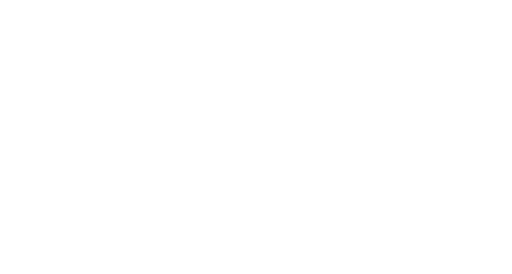
t = 0.00 s
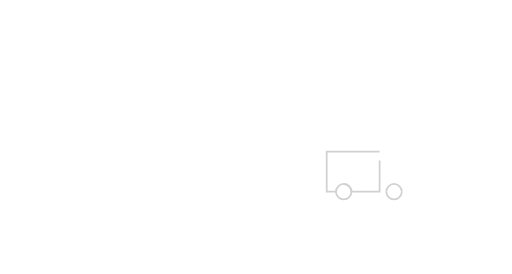
t = 1.52 s
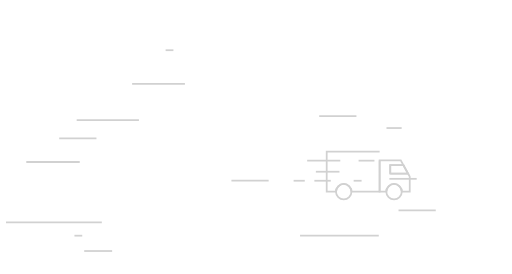
t = 3.31 s
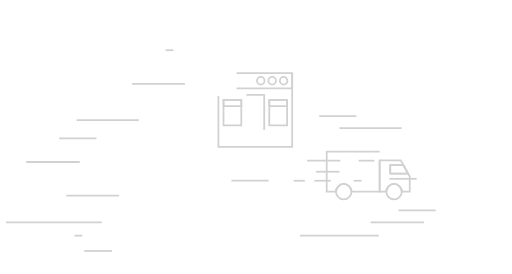
t = 4.98 s
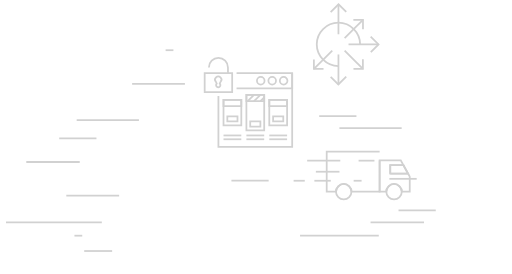
t = 6.70 s
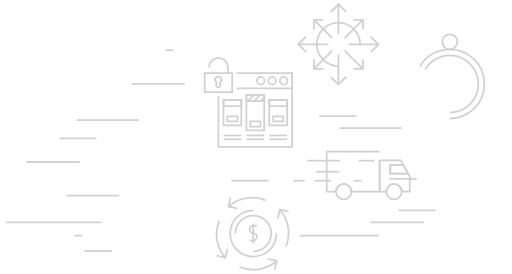
t = 8.41 s

The animated SVG that drew these frames (rendered in a browser with its animation timeline set to each time). Animation: 124 CSS @keyframes rules; frames cover the first 8.41 s, repeats indefinitely.

<!--?xml version="1.0" encoding="utf-8"?-->
<!-- Generator: Adobe Illustrator 15.1.0, SVG Export Plug-In . SVG Version: 6.00 Build 0)  -->

<svg version="1.1" id="Layer_1" xmlns="http://www.w3.org/2000/svg" xmlns:xlink="http://www.w3.org/1999/xlink" x="0px" y="0px" width="870px" height="466px" viewBox="0 0 870 466" enable-background="new 0 0 870 466" xml:space="preserve">
<g>
	<g>
		<path fill="none" stroke="#D1D1D1" stroke-width="3" stroke-miterlimit="10" d="M645.244,258.059h-89.99v68.014h15.791
			c0-7.264,5.889-13.151,13.152-13.151c7.263,0,13.151,5.889,13.151,13.151h47.896v-53.305" class="GngBCGlE_0"></path>
		<path fill="none" stroke="#D1D1D1" stroke-width="3" stroke-miterlimit="10" d="M656.623,326.071
			c0,7.267,5.889,13.152,13.152,13.152c7.263,0,13.151-5.889,13.151-13.152" class="GngBCGlE_1"></path>
		<path fill="none" stroke="#D1D1D1" stroke-width="3" stroke-miterlimit="10" d="M682.928,326.071
			c0-7.264-5.889-13.149-13.149-13.149c-7.267,0-13.154,5.889-13.154,13.149" class="GngBCGlE_2"></path>
		<path fill="none" stroke="#D1D1D1" stroke-width="3" stroke-miterlimit="10" d="M571.045,326.071
			c0,7.267,5.889,13.152,13.152,13.152c7.263,0,13.151-5.889,13.151-13.152" class="GngBCGlE_3"></path>
		<path fill="none" stroke="#D1D1D1" stroke-width="3" stroke-miterlimit="10" d="M597.35,326.071
			c0-7.264-5.889-13.149-13.151-13.149s-13.15,5.889-13.15,13.149" class="GngBCGlE_4"></path>
		<g>
			<path fill="none" stroke="#D1D1D1" stroke-width="3" stroke-miterlimit="10" d="M693.73,295.477h-30.425v-14.772h22.3
				l-4.365-7.937h-35.994v53.305h11.377c0-7.264,5.891-13.151,13.154-13.151c7.263,0,13.149,5.889,13.149,13.151h13.543V300.46
				L693.73,295.477z" class="GngBCGlE_5"></path>
			<path fill="none" stroke="#D1D1D1" stroke-width="3" stroke-miterlimit="10" d="M685.611,280.684L693.736,295.457L
				693.736,295.457Z" class="GngBCGlE_6"></path>
			<path fill="none" stroke="#D1D1D1" stroke-width="3" stroke-miterlimit="10" d="M663.307,295.477L693.73,295.477L
				685.605,280.703L663.307,280.703Z" class="GngBCGlE_7"></path>
		</g>
		
			<path fill="none" stroke="#D1D1D1" stroke-width="3" stroke-miterlimit="10" d="M522.023,273.229L578.328,273.229" class="GngBCGlE_8"></path>
		
			<path fill="none" stroke="#D1D1D1" stroke-width="3" stroke-miterlimit="10" d="M536.791,292.063L576.943,292.063" class="GngBCGlE_9"></path>
		
			<path fill="none" stroke="#D1D1D1" stroke-width="3" stroke-miterlimit="10" d="M609.477,273.229L636.475,273.229" class="GngBCGlE_10"></path>
		
			<path fill="none" stroke="#D1D1D1" stroke-width="3" stroke-miterlimit="10" d="M601.082,307.381L614.584,307.381" class="GngBCGlE_11"></path>
		
			<path fill="none" stroke="#D1D1D1" stroke-width="3" stroke-miterlimit="10" d="M661.859,304.149L708.293,304.149" class="GngBCGlE_12"></path>
		
			<path fill="none" stroke="#D1D1D1" stroke-width="3" stroke-miterlimit="10" d="M534.279,307.381L562.174,307.381" class="GngBCGlE_13"></path>
		<path fill="none" stroke="#D1D1D1" stroke-width="3" stroke-miterlimit="10" d="M498.95,307.381L517.97,307.381" class="GngBCGlE_14"></path>
	</g>
	<g>
		
			<path fill="none" stroke="#D1D1D1" stroke-width="3" stroke-miterlimit="10" d="M393.188,307.293L456.516,307.293" class="GngBCGlE_15"></path>
		<path fill="none" stroke="#D1D1D1" stroke-width="3" stroke-miterlimit="10" d="M172.788,378.375L9.804,378.375" class="GngBCGlE_16"></path>
		
			<path fill="none" stroke="#D1D1D1" stroke-width="3" stroke-miterlimit="10" d="M163.649,235.219L100.32,235.219" class="GngBCGlE_17"></path>
		
			<path fill="none" stroke="#D1D1D1" stroke-width="3" stroke-miterlimit="10" d="M235.902,204.265L130.014,204.265" class="GngBCGlE_18"></path>
		<path fill="none" stroke="#D1D1D1" stroke-width="3" stroke-miterlimit="10" d="M314.125,142.46L224.316,142.46" class="GngBCGlE_19"></path>
		<path fill="none" stroke="#D1D1D1" stroke-width="3" stroke-miterlimit="10" d="M294.549,85.39L281.279,85.39" class="GngBCGlE_20"></path>
		
			<path fill="none" stroke="#D1D1D1" stroke-width="3" stroke-miterlimit="10" d="M190.342,426.934L142.801,426.934" class="GngBCGlE_21"></path>
		
			<path fill="none" stroke="#D1D1D1" stroke-width="3" stroke-miterlimit="10" d="M139.485,400.815L126.216,400.815" class="GngBCGlE_22"></path>
		
			<path fill="none" stroke="#D1D1D1" stroke-width="3" stroke-miterlimit="10" d="M135.218,275.514L44.308,275.514" class="GngBCGlE_23"></path>
		<g>
			
				<path fill="none" stroke="#D1D1D1" stroke-width="3" stroke-miterlimit="10" d="M643.83,400.815L509.919,400.815" class="GngBCGlE_24"></path>
			
				<path fill="none" stroke="#D1D1D1" stroke-width="3" stroke-miterlimit="10" d="M740.729,357.762L677.4,357.762" class="GngBCGlE_25"></path>
			<path fill="none" stroke="#D1D1D1" stroke-width="3" stroke-miterlimit="10" d="M605.82,197.69L542.494,197.69" class="GngBCGlE_26"></path>
			
				<path fill="none" stroke="#D1D1D1" stroke-width="3" stroke-miterlimit="10" d="M682.74,217.763L576.852,217.763" class="GngBCGlE_27"></path>
			
				<path fill="none" stroke="#D1D1D1" stroke-width="3" stroke-miterlimit="10" d="M202.214,332.647L112.405,332.647" class="GngBCGlE_28"></path>
			
				<path fill="none" stroke="#D1D1D1" stroke-width="3" stroke-miterlimit="10" d="M720.74,378.375L629.832,378.375" class="GngBCGlE_29"></path>
		</g>
	</g>
	<g>
		<path fill="none" stroke="#D1D1D1" stroke-width="3" stroke-miterlimit="10" d="M401.934,124.391L496.536,124.391L
			496.536,249.84L371.087,249.84L371.087,163.391" class="GngBCGlE_30"></path>
		<path fill="none" stroke="#D1D1D1" stroke-width="3" stroke-miterlimit="10" d="M436.586,137.366A6.489,6.489 0,1,1 449.56399999999996,137.366A6.489,6.489 0,1,1 436.586,137.366" class="GngBCGlE_31"></path>
		<path fill="none" stroke="#D1D1D1" stroke-width="3" stroke-miterlimit="10" d="M456.052,137.366A6.489,6.489 0,1,1 469.03,137.366A6.489,6.489 0,1,1 456.052,137.366" class="GngBCGlE_32"></path>
		<path fill="none" stroke="#D1D1D1" stroke-width="3" stroke-miterlimit="10" d="M475.519,137.366A6.489,6.489 0,1,1 488.49699999999996,137.366A6.489,6.489 0,1,1 475.519,137.366" class="GngBCGlE_33"></path>
		<path fill="none" stroke="#D1D1D1" stroke-width="3" stroke-miterlimit="10" d="M401.934,150.344L496.536,150.344L
			496.536,124.391" class="GngBCGlE_34"></path>
		
			<path fill="none" stroke="#D1D1D1" stroke-width="3" stroke-miterlimit="10" width="30.281" height="43.258" d="M379.737 169.811 L410.01800000000003 169.811 L410.01800000000003 213.06900000000002 L379.737 213.06900000000002 Z" class="GngBCGlE_35"></path>
		
			<path fill="none" stroke="#D1D1D1" stroke-width="3" stroke-miterlimit="10" width="30.281" height="10.814" d="M379.737 169.811 L410.01800000000003 169.811 L410.01800000000003 180.625 L379.737 180.625 Z" class="GngBCGlE_36"></path>
		
			<path fill="none" stroke="#D1D1D1" stroke-width="3" stroke-miterlimit="10" width="30.281" height="43.258" d="M457.604 169.811 L487.885 169.811 L487.885 213.06900000000002 L457.604 213.06900000000002 Z" class="GngBCGlE_37"></path>
		
			<path fill="none" stroke="#D1D1D1" stroke-width="3" stroke-miterlimit="10" width="30.281" height="10.814" d="M457.604 169.811 L487.885 169.811 L487.885 180.625 L457.604 180.625 Z" class="GngBCGlE_38"></path>
		
			<path fill="none" stroke="#D1D1D1" stroke-width="3" stroke-miterlimit="10" width="30.277" height="60.563" d="M418.672 161.162 L448.949 161.162 L448.949 221.72500000000002 L418.672 221.72500000000002 Z" class="GngBCGlE_39"></path>
		
			<path fill="none" stroke="#D1D1D1" stroke-width="3" stroke-miterlimit="10" width="30.277" height="10.813" d="M418.672 161.162 L448.949 161.162 L448.949 171.975 L418.672 171.975 Z" class="GngBCGlE_40"></path>
		
			<path fill="none" stroke="#D1D1D1" stroke-width="3" stroke-miterlimit="10" width="17.301" height="8.651" d="M386.228 197.93 L403.529 197.93 L403.529 206.58100000000002 L386.228 206.58100000000002 Z" class="GngBCGlE_41"></path>
		
			<path fill="none" stroke="#D1D1D1" stroke-width="3" stroke-miterlimit="10" width="17.301" height="8.65" d="M425.162 206.582 L442.46299999999997 206.582 L442.46299999999997 215.232 L425.162 215.232 Z" class="GngBCGlE_42"></path>
		
			<path fill="none" stroke="#D1D1D1" stroke-width="3" stroke-miterlimit="10" width="17.302" height="8.651" d="M464.093 197.93 L481.39500000000004 197.93 L481.39500000000004 206.58100000000002 L464.093 206.58100000000002 Z" class="GngBCGlE_43"></path>
		
			<path fill="none" stroke="#D1D1D1" stroke-width="3" stroke-miterlimit="10" d="M379.737,230.375L410.019,230.375" class="GngBCGlE_44"></path>
		
			<path fill="none" stroke="#D1D1D1" stroke-width="3" stroke-miterlimit="10" d="M379.737,236.862L410.019,236.862" class="GngBCGlE_45"></path>
		
			<path fill="none" stroke="#D1D1D1" stroke-width="3" stroke-miterlimit="10" d="M418.672,230.375L448.951,230.375" class="GngBCGlE_46"></path>
		
			<path fill="none" stroke="#D1D1D1" stroke-width="3" stroke-miterlimit="10" d="M418.672,236.862L448.951,236.862" class="GngBCGlE_47"></path>
		
			<path fill="none" stroke="#D1D1D1" stroke-width="3" stroke-miterlimit="10" d="M457.604,230.375L487.885,230.375" class="GngBCGlE_48"></path>
		
			<path fill="none" stroke="#D1D1D1" stroke-width="3" stroke-miterlimit="10" d="M457.604,236.862L487.885,236.862" class="GngBCGlE_49"></path>
		
			<path fill="none" stroke="#D1D1D1" stroke-width="3" stroke-miterlimit="10" d="M420.834,171.974L431.648,161.162" class="GngBCGlE_50"></path>
		
			<path fill="none" stroke="#D1D1D1" stroke-width="3" stroke-miterlimit="10" d="M431.648,171.974L442.462,161.162" class="GngBCGlE_51"></path>
		
			<path fill="none" stroke="#D1D1D1" stroke-width="3" stroke-miterlimit="10" d="M442.462,171.974L448.951,165.487" class="GngBCGlE_52"></path>
		<g>
			
				<path fill="none" stroke="#D1D1D1" stroke-width="3" stroke-miterlimit="10" width="46.768" height="32.539" d="M347.702 124.221 L394.47 124.221 L394.47 156.76 L347.702 156.76 Z" class="GngBCGlE_53"></path>
			<path fill="none" stroke="#D1D1D1" stroke-width="3" stroke-miterlimit="10" d="M354.872,114.669
				c0-8.955,7.257-16.215,16.212-16.215s16.215,7.26,16.215,16.215v9.553" class="GngBCGlE_54"></path>
			<path fill="none" stroke="#D1D1D1" stroke-width="3" stroke-miterlimit="10" d="M354.872,124.221" class="GngBCGlE_55"></path>
			<g>
				<path fill="none" stroke="#D1D1D1" stroke-width="3" stroke-miterlimit="10" d="M374.595,139.378
					c2.111-2.109,2.111-5.531,0-7.645c-2.107-2.105-5.531-2.105-7.645,0c-2.107,2.111-2.107,5.533,0,7.645l1.208,2.67
					c-1.442,1.441-1.442,3.787,0,5.229c1.445,1.442,3.787,1.442,5.231,0c1.442-1.44,1.442-3.787,0-5.229L374.595,139.378z" class="GngBCGlE_56"></path>
			</g>
		</g>
	</g>
	<g>
		<path fill="none" stroke="#D1D1D1" stroke-width="3" stroke-miterlimit="10" d="M575.209,112.345
			c-20.369,0-36.885-16.514-36.885-36.885c0-20.369,16.516-36.883,36.885-36.883s36.883,16.514,36.883,36.883" class="GngBCGlE_57"></path>
		<g>
			<path fill="none" stroke="#D1D1D1" stroke-width="3" stroke-miterlimit="10" d="M575.209,58.304L575.209,7.269" class="GngBCGlE_58"></path>
			<path fill="none" stroke="#D1D1D1" stroke-width="3" stroke-miterlimit="10" d="M561.953,20.664L575.35,7.269L
				588.463,20.385" class="GngBCGlE_59"></path>
		</g>
		<g>
			
				<path fill="none" stroke="#D1D1D1" stroke-width="3" stroke-miterlimit="10" d="M585.691,64.979L616.873,33.798" class="GngBCGlE_60"></path>
			<path fill="none" stroke="#D1D1D1" stroke-width="3" stroke-miterlimit="10" d="M600.592,33.882L616.961,33.882L
				616.957,49.912" class="GngBCGlE_61"></path>
		</g>
		<g>
			<path fill="none" stroke="#D1D1D1" stroke-width="3" stroke-miterlimit="10" d="M592.365,75.461L643.4,75.461" class="GngBCGlE_62"></path>
			<path fill="none" stroke="#D1D1D1" stroke-width="3" stroke-miterlimit="10" d="M630.006,62.207L643.402,75.6L
				630.283,88.717" class="GngBCGlE_63"></path>
		</g>
		<g>
			
				<path fill="none" stroke="#D1D1D1" stroke-width="3" stroke-miterlimit="10" d="M585.691,85.942L616.873,117.126" class="GngBCGlE_64"></path>
			<path fill="none" stroke="#D1D1D1" stroke-width="3" stroke-miterlimit="10" d="M616.787,100.844L616.791,117.213L
				600.762,117.211" class="GngBCGlE_65"></path>
		</g>
		<g>
			
				<path fill="none" stroke="#D1D1D1" stroke-width="3" stroke-miterlimit="10" d="M575.209,92.618L575.209,143.652" class="GngBCGlE_66"></path>
			<path fill="none" stroke="#D1D1D1" stroke-width="3" stroke-miterlimit="10" d="M588.463,130.259L575.07,143.654L
				561.955,130.537" class="GngBCGlE_67"></path>
		</g>
		<g>
			
				<path fill="none" stroke="#D1D1D1" stroke-width="3" stroke-miterlimit="10" d="M564.729,85.942L533.545,117.126" class="GngBCGlE_68"></path>
			<path fill="none" stroke="#D1D1D1" stroke-width="3" stroke-miterlimit="10" d="M549.826,117.041L533.459,117.042L
				533.461,101.012" class="GngBCGlE_69"></path>
		</g>
		<g>
			
				<path fill="none" stroke="#D1D1D1" stroke-width="3" stroke-miterlimit="10" d="M558.051,75.461L507.017,75.461" class="GngBCGlE_70"></path>
			<path fill="none" stroke="#D1D1D1" stroke-width="3" stroke-miterlimit="10" d="M520.412,88.717L507.017,75.322L
				520.135,62.207" class="GngBCGlE_71"></path>
		</g>
		<g>
			
				<path fill="none" stroke="#D1D1D1" stroke-width="3" stroke-miterlimit="10" d="M564.729,64.979L533.545,33.798" class="GngBCGlE_72"></path>
			<path fill="none" stroke="#D1D1D1" stroke-width="3" stroke-miterlimit="10" d="M533.631,50.08L533.629,33.712L
				549.656,33.713" class="GngBCGlE_73"></path>
		</g>
	</g>
	<g>
		<path fill="none" stroke="#D1D1D1" stroke-width="3" stroke-miterlimit="10" d="M469.663,397.055
			c0,21.699-17.593,39.291-39.292,39.291c-21.7,0-39.292-17.592-39.292-39.291s17.592-39.293,39.292-39.293" class="GngBCGlE_74"></path>
		<path fill="none" stroke="#D1D1D1" stroke-width="3" stroke-miterlimit="10" d="M399.847,397.053
			c0-16.857,13.666-30.523,30.523-30.523c16.854,0,30.521,13.666,30.521,30.523c0,16.854-13.665,30.521-30.521,30.521" class="GngBCGlE_75"></path>
		<g>
			<path fill="none" stroke="#D1D1D1" stroke-width="3" stroke-miterlimit="10" d="M430.371,408.961
				c3.439,0,6.231-2.791,6.231-6.232c0-3.443-2.792-6.234-6.231-6.234c-3.443,0-6.233-2.791-6.233-6.231
				c0-3.441,2.79-6.232,6.233-6.232" class="GngBCGlE_76"></path>
			
				<path fill="none" stroke="#D1D1D1" stroke-width="3" stroke-miterlimit="10" d="M430.371,380.031L430.371,414.073" class="GngBCGlE_77"></path>
			
				<path fill="none" stroke="#D1D1D1" stroke-width="3" stroke-miterlimit="10" d="M430.371,408.961L424.137,408.961" class="GngBCGlE_78"></path>
			
				<path fill="none" stroke="#D1D1D1" stroke-width="3" stroke-miterlimit="10" d="M430.371,384.028L436.603,384.028" class="GngBCGlE_79"></path>
		</g>
		<g>
			<g>
				<path fill="none" stroke="#D1D1D1" stroke-width="3" stroke-miterlimit="10" d="M475.174,356.305
					c15.958,17.787,19.292,42.502,10.598,63.158" class="GngBCGlE_80"></path>
				<path fill="none" stroke="#D1D1D1" stroke-width="3" stroke-miterlimit="10" d="M472.001,371.901L475.433,356.596L
					490.426,359.955" class="GngBCGlE_81"></path>
			</g>
			<g>
				<path fill="none" stroke="#D1D1D1" stroke-width="3" stroke-miterlimit="10" d="M388.031,351.42
					c17.788-15.959,42.503-19.293,63.157-10.601" class="GngBCGlE_82"></path>
				<path fill="none" stroke="#D1D1D1" stroke-width="3" stroke-miterlimit="10" d="M403.631,354.594L388.32,351.16L
					391.682,336.168" class="GngBCGlE_83"></path>
			</g>
			<g>
				<path fill="none" stroke="#D1D1D1" stroke-width="3" stroke-miterlimit="10" d="M383.145,438.561
					c-15.959-17.787-19.291-42.502-10.598-63.156" class="GngBCGlE_84"></path>
				<path fill="none" stroke="#D1D1D1" stroke-width="3" stroke-miterlimit="10" d="M386.319,422.963L382.886,438.272L
					367.893,434.909" class="GngBCGlE_85"></path>
			</g>
			<g>
				<path fill="none" stroke="#D1D1D1" stroke-width="3" stroke-miterlimit="10" d="M470.289,443.446
					c-17.788,15.961-42.502,19.293-63.158,10.603" class="GngBCGlE_86"></path>
				<path fill="none" stroke="#D1D1D1" stroke-width="3" stroke-miterlimit="10" d="M454.69,440.272L469.999,443.704L
					466.637,458.698" class="GngBCGlE_87"></path>
			</g>
		</g>
	</g>
	<g>
		<path fill="none" stroke="#D1D1D1" stroke-width="3" stroke-miterlimit="10" d="M713.584,113.329
			c10.191-17.584,29.215-29.411,51.004-29.411c32.537,0,58.91,26.371,58.91,58.908c0,32.534-26.373,58.905-58.91,58.905" class="GngBCGlE_88"></path>
		<path fill="none" stroke="#D1D1D1" stroke-width="3" stroke-miterlimit="10" d="M722.852,117.825
			c8.521-14.165,24.039-23.661,41.736-23.661c26.83,0,48.662,21.83,48.662,48.663c0.002,26.833-21.828,48.664-48.662,48.664" class="GngBCGlE_89"></path>
		<path fill="none" stroke="#D1D1D1" stroke-width="3" stroke-miterlimit="10" d="M777.395,71.11c0,7.075-5.733,12.81-12.807,12.81
			s-12.807-5.734-12.807-12.81c0-7.068,5.731-12.806,12.807-12.806C771.658,58.304,777.395,64.041,777.395,71.11z" class="GngBCGlE_90"></path>
		<path fill="none" stroke="#D1D1D1" stroke-width="3" stroke-miterlimit="10" d="M759.465,71.11L769.713,71.11" class="GngBCGlE_91"></path>
		<path fill="none" stroke="#D1D1D1" stroke-width="3" stroke-miterlimit="10" d="M764.588,71.11L764.588,83.918" class="GngBCGlE_92"></path>
		<path fill="none" stroke="#D1D1D1" stroke-width="3" stroke-miterlimit="10" d="M758.709,148.838L758.709,148.838
			c-2.822-2.82-2.389-7.517,0.908-9.771l33.094-25.037c0.531-0.361,1.17,0.275,0.809,0.808l-25.041,33.095
			C766.225,151.226,761.531,151.666,758.709,148.838z" class="GngBCGlE_93"></path>
		<g>
			<path fill="none" stroke="#D1D1D1" stroke-width="3" stroke-miterlimit="10" d="M705.904,177.781A26.366,26.366 0,1,1 758.636,177.781A26.366,26.366 0,1,1 705.904,177.781" class="GngBCGlE_94"></path>
			<path fill="none" stroke="#D1D1D1" stroke-width="3" stroke-miterlimit="10" d="M746.949,163.098
				c8.108,8.109,8.106,21.255,0,29.364" class="GngBCGlE_95"></path>
			
				<path fill="none" stroke="#D1D1D1" stroke-width="3" stroke-miterlimit="10" d="M709.064,200.983L692.52,217.53" class="GngBCGlE_96"></path>
		</g>
		<g>
			<path fill="none" stroke="#D1D1D1" stroke-width="3" stroke-miterlimit="10" d="M696.936,177.064L664.498,177.064L
				664.498,125.774L736.301,125.774" class="GngBCGlE_97"></path>
			<path fill="none" stroke="#D1D1D1" stroke-width="3" stroke-miterlimit="10" d="M724.244,142.871L664.498,142.871L
				664.498,125.774L736.301,125.774L736.301,133.124" class="GngBCGlE_98"></path>
			
				<path fill="none" stroke="#D1D1D1" stroke-width="3" stroke-miterlimit="10" d="M671.338,134.322L685.016,134.322" class="GngBCGlE_99"></path>
			
				<path fill="none" stroke="#D1D1D1" stroke-width="3" stroke-miterlimit="10" d="M674.758,153.13L700.402,153.13" class="GngBCGlE_100"></path>
			
				<path fill="none" stroke="#D1D1D1" stroke-width="3" stroke-miterlimit="10" d="M674.758,159.968L698.24,159.968" class="GngBCGlE_101"></path>
			
				<path fill="none" stroke="#D1D1D1" stroke-width="3" stroke-miterlimit="10" d="M674.758,166.805L698.24,166.805" class="GngBCGlE_102"></path>
		</g>
	</g>
	<g>
		<path fill="none" stroke="#D1D1D1" stroke-width="3" stroke-miterlimit="10" d="M216.005,257.963
			c3.406-11.724,10.746-22.385,21.612-29.814c24.896-17.02,58.879-10.635,75.899,14.264" class="GngBCGlE_103"></path>
		<path fill="none" stroke="#D1D1D1" stroke-width="3" stroke-miterlimit="10" d="M299.255,318.311
			c-21.78,14.892-50.51,11.867-68.756-5.791" class="GngBCGlE_104"></path>
		
			<path fill="none" stroke="#D1D1D1" stroke-width="3" stroke-miterlimit="10" width="54.471" height="34.045" d="M199.522 268.369 L253.993 268.369 L253.993 302.41400000000004 L199.522 302.41400000000004 Z" class="GngBCGlE_105"></path>
		<path fill="none" stroke="#D1D1D1" stroke-width="3" stroke-miterlimit="10" d="M208.601,260.426L263.071,260.426L
			263.071,294.469" class="GngBCGlE_106"></path>
		<path fill="none" stroke="#D1D1D1" stroke-width="3" stroke-miterlimit="10" d="M253.993,238.106L282.741,238.106L
			282.741,295.604L253.993,295.604" class="GngBCGlE_107"></path>
		
			<path fill="none" stroke="#D1D1D1" stroke-width="3" stroke-miterlimit="10" d="M247.184,249.457L275.933,249.457" class="GngBCGlE_108"></path>
		<path fill="none" stroke="#D1D1D1" stroke-width="3" stroke-miterlimit="10" d="M282.741,313.76L282.741,278.961L
			319.812,278.961L319.812,313.76" class="GngBCGlE_109"></path>
		
			<path fill="none" stroke="#D1D1D1" stroke-width="3" stroke-miterlimit="10" d="M277.066,286.903L314.138,286.903" class="GngBCGlE_110"></path>
		<path fill="none" stroke="#D1D1D1" stroke-width="3" stroke-miterlimit="10" d="M302.955,273.231
			c0-13.789,11.178-24.967,24.966-24.967s24.967,11.178,24.967,24.967c0,13.787-11.179,24.965-24.967,24.965" class="GngBCGlE_111"></path>
		<path fill="none" stroke="#D1D1D1" stroke-width="3" stroke-miterlimit="10" d="M313.169,273.231
			c0-8.146,6.605-14.754,14.752-14.754" class="GngBCGlE_112"></path>
		<path fill="none" stroke="#D1D1D1" stroke-width="3" stroke-miterlimit="10" d="M342.674,273.231
			c0,8.146-6.604,14.75-14.753,14.75" class="GngBCGlE_113"></path>
	</g>
	<g>
		<path fill="none" stroke="#D1D1D1" stroke-width="3" stroke-miterlimit="10" d="M828.031,430.215l-15.849,4.317l4.322-15.848
			l30.979-30.979c1.578-1.579,4.141-1.579,5.721,0l5.805,5.808c1.582,1.58,1.582,4.139,0,5.719L828.031,430.215z" class="GngBCGlE_114"></path>
		
			<path fill="none" stroke="#D1D1D1" stroke-width="3" stroke-miterlimit="10" d="M816.506,418.686L828.031,430.215" class="GngBCGlE_115"></path>
		<path fill="none" stroke="#D1D1D1" stroke-width="3" stroke-miterlimit="10" d="M786.2909999999999,435.428A6.113,6.113 0,1,1 798.517,435.428A6.113,6.113 0,1,1 786.2909999999999,435.428" class="GngBCGlE_116"></path>
		
			<path fill="none" stroke="#D1D1D1" stroke-width="3" stroke-miterlimit="10" d="M759.801,423.198L804.631,423.198" class="GngBCGlE_117"></path>
		<path fill="none" stroke="#D1D1D1" stroke-width="3" stroke-miterlimit="10" d="M825.008,388.561v-52.153
			c0-3.83-3.108-6.939-6.938-6.939h-51.33c-3.83,0-6.938,3.109-6.938,6.939v104.311c0,3.832,3.105,6.938,6.938,6.938h51.33" class="GngBCGlE_118"></path>
		
			<path fill="none" stroke="#D1D1D1" stroke-width="3" stroke-miterlimit="10" d="M759.801,341.692L825.008,341.692" class="GngBCGlE_119"></path>
		<path fill="none" stroke="#D1D1D1" stroke-width="3" stroke-miterlimit="10" d="M784.252,335.58L792.404,335.58" class="GngBCGlE_120"></path>
		<path fill="none" stroke="#D1D1D1" stroke-width="3" stroke-miterlimit="10" d="M798.518,335.58L800.555,335.58" class="GngBCGlE_121"></path>
	</g>
</g>
<style>.GngBCGlE_0{stroke-dasharray:317 319;stroke-dashoffset:318;animation:GngBCGlE_draw_0 13000ms linear 0ms infinite,GngBCGlE_fade 13000ms linear 0ms infinite;}.GngBCGlE_1{stroke-dasharray:42 44;stroke-dashoffset:43;animation:GngBCGlE_draw_1 13000ms linear 0ms infinite,GngBCGlE_fade 13000ms linear 0ms infinite;}.GngBCGlE_2{stroke-dasharray:42 44;stroke-dashoffset:43;animation:GngBCGlE_draw_2 13000ms linear 0ms infinite,GngBCGlE_fade 13000ms linear 0ms infinite;}.GngBCGlE_3{stroke-dasharray:42 44;stroke-dashoffset:43;animation:GngBCGlE_draw_3 13000ms linear 0ms infinite,GngBCGlE_fade 13000ms linear 0ms infinite;}.GngBCGlE_4{stroke-dasharray:42 44;stroke-dashoffset:43;animation:GngBCGlE_draw_4 13000ms linear 0ms infinite,GngBCGlE_fade 13000ms linear 0ms infinite;}.GngBCGlE_5{stroke-dasharray:264 266;stroke-dashoffset:265;animation:GngBCGlE_draw_5 13000ms linear 0ms infinite,GngBCGlE_fade 13000ms linear 0ms infinite;}.GngBCGlE_6{stroke-dasharray:34 36;stroke-dashoffset:35;animation:GngBCGlE_draw_6 13000ms linear 0ms infinite,GngBCGlE_fade 13000ms linear 0ms infinite;}.GngBCGlE_7{stroke-dasharray:85 87;stroke-dashoffset:86;animation:GngBCGlE_draw_7 13000ms linear 0ms infinite,GngBCGlE_fade 13000ms linear 0ms infinite;}.GngBCGlE_8{stroke-dasharray:57 59;stroke-dashoffset:58;animation:GngBCGlE_draw_8 13000ms linear 0ms infinite,GngBCGlE_fade 13000ms linear 0ms infinite;}.GngBCGlE_9{stroke-dasharray:41 43;stroke-dashoffset:42;animation:GngBCGlE_draw_9 13000ms linear 0ms infinite,GngBCGlE_fade 13000ms linear 0ms infinite;}.GngBCGlE_10{stroke-dasharray:27 29;stroke-dashoffset:28;animation:GngBCGlE_draw_10 13000ms linear 0ms infinite,GngBCGlE_fade 13000ms linear 0ms infinite;}.GngBCGlE_11{stroke-dasharray:14 16;stroke-dashoffset:15;animation:GngBCGlE_draw_11 13000ms linear 0ms infinite,GngBCGlE_fade 13000ms linear 0ms infinite;}.GngBCGlE_12{stroke-dasharray:47 49;stroke-dashoffset:48;animation:GngBCGlE_draw_12 13000ms linear 0ms infinite,GngBCGlE_fade 13000ms linear 0ms infinite;}.GngBCGlE_13{stroke-dasharray:28 30;stroke-dashoffset:29;animation:GngBCGlE_draw_13 13000ms linear 0ms infinite,GngBCGlE_fade 13000ms linear 0ms infinite;}.GngBCGlE_14{stroke-dasharray:20 22;stroke-dashoffset:21;animation:GngBCGlE_draw_14 13000ms linear 0ms infinite,GngBCGlE_fade 13000ms linear 0ms infinite;}.GngBCGlE_15{stroke-dasharray:64 66;stroke-dashoffset:65;animation:GngBCGlE_draw_15 13000ms linear 0ms infinite,GngBCGlE_fade 13000ms linear 0ms infinite;}.GngBCGlE_16{stroke-dasharray:163 165;stroke-dashoffset:164;animation:GngBCGlE_draw_16 13000ms linear 0ms infinite,GngBCGlE_fade 13000ms linear 0ms infinite;}.GngBCGlE_17{stroke-dasharray:64 66;stroke-dashoffset:65;animation:GngBCGlE_draw_17 13000ms linear 0ms infinite,GngBCGlE_fade 13000ms linear 0ms infinite;}.GngBCGlE_18{stroke-dasharray:106 108;stroke-dashoffset:107;animation:GngBCGlE_draw_18 13000ms linear 0ms infinite,GngBCGlE_fade 13000ms linear 0ms infinite;}.GngBCGlE_19{stroke-dasharray:90 92;stroke-dashoffset:91;animation:GngBCGlE_draw_19 13000ms linear 0ms infinite,GngBCGlE_fade 13000ms linear 0ms infinite;}.GngBCGlE_20{stroke-dasharray:14 16;stroke-dashoffset:15;animation:GngBCGlE_draw_20 13000ms linear 0ms infinite,GngBCGlE_fade 13000ms linear 0ms infinite;}.GngBCGlE_21{stroke-dasharray:48 50;stroke-dashoffset:49;animation:GngBCGlE_draw_21 13000ms linear 0ms infinite,GngBCGlE_fade 13000ms linear 0ms infinite;}.GngBCGlE_22{stroke-dasharray:14 16;stroke-dashoffset:15;animation:GngBCGlE_draw_22 13000ms linear 0ms infinite,GngBCGlE_fade 13000ms linear 0ms infinite;}.GngBCGlE_23{stroke-dasharray:91 93;stroke-dashoffset:92;animation:GngBCGlE_draw_23 13000ms linear 0ms infinite,GngBCGlE_fade 13000ms linear 0ms infinite;}.GngBCGlE_24{stroke-dasharray:134 136;stroke-dashoffset:135;animation:GngBCGlE_draw_24 13000ms linear 0ms infinite,GngBCGlE_fade 13000ms linear 0ms infinite;}.GngBCGlE_25{stroke-dasharray:64 66;stroke-dashoffset:65;animation:GngBCGlE_draw_25 13000ms linear 0ms infinite,GngBCGlE_fade 13000ms linear 0ms infinite;}.GngBCGlE_26{stroke-dasharray:64 66;stroke-dashoffset:65;animation:GngBCGlE_draw_26 13000ms linear 0ms infinite,GngBCGlE_fade 13000ms linear 0ms infinite;}.GngBCGlE_27{stroke-dasharray:106 108;stroke-dashoffset:107;animation:GngBCGlE_draw_27 13000ms linear 0ms infinite,GngBCGlE_fade 13000ms linear 0ms infinite;}.GngBCGlE_28{stroke-dasharray:90 92;stroke-dashoffset:91;animation:GngBCGlE_draw_28 13000ms linear 0ms infinite,GngBCGlE_fade 13000ms linear 0ms infinite;}.GngBCGlE_29{stroke-dasharray:91 93;stroke-dashoffset:92;animation:GngBCGlE_draw_29 13000ms linear 0ms infinite,GngBCGlE_fade 13000ms linear 0ms infinite;}.GngBCGlE_30{stroke-dasharray:432 434;stroke-dashoffset:433;animation:GngBCGlE_draw_30 13000ms linear 0ms infinite,GngBCGlE_fade 13000ms linear 0ms infinite;}.GngBCGlE_31{stroke-dasharray:41 43;stroke-dashoffset:42;animation:GngBCGlE_draw_31 13000ms linear 0ms infinite,GngBCGlE_fade 13000ms linear 0ms infinite;}.GngBCGlE_32{stroke-dasharray:41 43;stroke-dashoffset:42;animation:GngBCGlE_draw_32 13000ms linear 0ms infinite,GngBCGlE_fade 13000ms linear 0ms infinite;}.GngBCGlE_33{stroke-dasharray:41 43;stroke-dashoffset:42;animation:GngBCGlE_draw_33 13000ms linear 0ms infinite,GngBCGlE_fade 13000ms linear 0ms infinite;}.GngBCGlE_34{stroke-dasharray:121 123;stroke-dashoffset:122;animation:GngBCGlE_draw_34 13000ms linear 0ms infinite,GngBCGlE_fade 13000ms linear 0ms infinite;}.GngBCGlE_35{stroke-dasharray:148 150;stroke-dashoffset:149;animation:GngBCGlE_draw_35 13000ms linear 0ms infinite,GngBCGlE_fade 13000ms linear 0ms infinite;}.GngBCGlE_36{stroke-dasharray:83 85;stroke-dashoffset:84;animation:GngBCGlE_draw_36 13000ms linear 0ms infinite,GngBCGlE_fade 13000ms linear 0ms infinite;}.GngBCGlE_37{stroke-dasharray:148 150;stroke-dashoffset:149;animation:GngBCGlE_draw_37 13000ms linear 0ms infinite,GngBCGlE_fade 13000ms linear 0ms infinite;}.GngBCGlE_38{stroke-dasharray:83 85;stroke-dashoffset:84;animation:GngBCGlE_draw_38 13000ms linear 0ms infinite,GngBCGlE_fade 13000ms linear 0ms infinite;}.GngBCGlE_39{stroke-dasharray:182 184;stroke-dashoffset:183;animation:GngBCGlE_draw_39 13000ms linear 0ms infinite,GngBCGlE_fade 13000ms linear 0ms infinite;}.GngBCGlE_40{stroke-dasharray:83 85;stroke-dashoffset:84;animation:GngBCGlE_draw_40 13000ms linear 0ms infinite,GngBCGlE_fade 13000ms linear 0ms infinite;}.GngBCGlE_41{stroke-dasharray:52 54;stroke-dashoffset:53;animation:GngBCGlE_draw_41 13000ms linear 0ms infinite,GngBCGlE_fade 13000ms linear 0ms infinite;}.GngBCGlE_42{stroke-dasharray:52 54;stroke-dashoffset:53;animation:GngBCGlE_draw_42 13000ms linear 0ms infinite,GngBCGlE_fade 13000ms linear 0ms infinite;}.GngBCGlE_43{stroke-dasharray:52 54;stroke-dashoffset:53;animation:GngBCGlE_draw_43 13000ms linear 0ms infinite,GngBCGlE_fade 13000ms linear 0ms infinite;}.GngBCGlE_44{stroke-dasharray:31 33;stroke-dashoffset:32;animation:GngBCGlE_draw_44 13000ms linear 0ms infinite,GngBCGlE_fade 13000ms linear 0ms infinite;}.GngBCGlE_45{stroke-dasharray:31 33;stroke-dashoffset:32;animation:GngBCGlE_draw_45 13000ms linear 0ms infinite,GngBCGlE_fade 13000ms linear 0ms infinite;}.GngBCGlE_46{stroke-dasharray:31 33;stroke-dashoffset:32;animation:GngBCGlE_draw_46 13000ms linear 0ms infinite,GngBCGlE_fade 13000ms linear 0ms infinite;}.GngBCGlE_47{stroke-dasharray:31 33;stroke-dashoffset:32;animation:GngBCGlE_draw_47 13000ms linear 0ms infinite,GngBCGlE_fade 13000ms linear 0ms infinite;}.GngBCGlE_48{stroke-dasharray:31 33;stroke-dashoffset:32;animation:GngBCGlE_draw_48 13000ms linear 0ms infinite,GngBCGlE_fade 13000ms linear 0ms infinite;}.GngBCGlE_49{stroke-dasharray:31 33;stroke-dashoffset:32;animation:GngBCGlE_draw_49 13000ms linear 0ms infinite,GngBCGlE_fade 13000ms linear 0ms infinite;}.GngBCGlE_50{stroke-dasharray:16 18;stroke-dashoffset:17;animation:GngBCGlE_draw_50 13000ms linear 0ms infinite,GngBCGlE_fade 13000ms linear 0ms infinite;}.GngBCGlE_51{stroke-dasharray:16 18;stroke-dashoffset:17;animation:GngBCGlE_draw_51 13000ms linear 0ms infinite,GngBCGlE_fade 13000ms linear 0ms infinite;}.GngBCGlE_52{stroke-dasharray:10 12;stroke-dashoffset:11;animation:GngBCGlE_draw_52 13000ms linear 0ms infinite,GngBCGlE_fade 13000ms linear 0ms infinite;}.GngBCGlE_53{stroke-dasharray:159 161;stroke-dashoffset:160;animation:GngBCGlE_draw_53 13000ms linear 0ms infinite,GngBCGlE_fade 13000ms linear 0ms infinite;}.GngBCGlE_54{stroke-dasharray:61 63;stroke-dashoffset:62;animation:GngBCGlE_draw_54 13000ms linear 0ms infinite,GngBCGlE_fade 13000ms linear 0ms infinite;}.GngBCGlE_55{stroke-dasharray:0 2;stroke-dashoffset:1;animation:GngBCGlE_draw_55 13000ms linear 0ms infinite,GngBCGlE_fade 13000ms linear 0ms infinite;}.GngBCGlE_56{stroke-dasharray:49 51;stroke-dashoffset:50;animation:GngBCGlE_draw_56 13000ms linear 0ms infinite,GngBCGlE_fade 13000ms linear 0ms infinite;}.GngBCGlE_57{stroke-dasharray:174 176;stroke-dashoffset:175;animation:GngBCGlE_draw_57 13000ms linear 0ms infinite,GngBCGlE_fade 13000ms linear 0ms infinite;}.GngBCGlE_58{stroke-dasharray:52 54;stroke-dashoffset:53;animation:GngBCGlE_draw_58 13000ms linear 0ms infinite,GngBCGlE_fade 13000ms linear 0ms infinite;}.GngBCGlE_59{stroke-dasharray:38 40;stroke-dashoffset:39;animation:GngBCGlE_draw_59 13000ms linear 0ms infinite,GngBCGlE_fade 13000ms linear 0ms infinite;}.GngBCGlE_60{stroke-dasharray:45 47;stroke-dashoffset:46;animation:GngBCGlE_draw_60 13000ms linear 0ms infinite,GngBCGlE_fade 13000ms linear 0ms infinite;}.GngBCGlE_61{stroke-dasharray:33 35;stroke-dashoffset:34;animation:GngBCGlE_draw_61 13000ms linear 0ms infinite,GngBCGlE_fade 13000ms linear 0ms infinite;}.GngBCGlE_62{stroke-dasharray:52 54;stroke-dashoffset:53;animation:GngBCGlE_draw_62 13000ms linear 0ms infinite,GngBCGlE_fade 13000ms linear 0ms infinite;}.GngBCGlE_63{stroke-dasharray:38 40;stroke-dashoffset:39;animation:GngBCGlE_draw_63 13000ms linear 0ms infinite,GngBCGlE_fade 13000ms linear 0ms infinite;}.GngBCGlE_64{stroke-dasharray:45 47;stroke-dashoffset:46;animation:GngBCGlE_draw_64 13000ms linear 0ms infinite,GngBCGlE_fade 13000ms linear 0ms infinite;}.GngBCGlE_65{stroke-dasharray:33 35;stroke-dashoffset:34;animation:GngBCGlE_draw_65 13000ms linear 0ms infinite,GngBCGlE_fade 13000ms linear 0ms infinite;}.GngBCGlE_66{stroke-dasharray:52 54;stroke-dashoffset:53;animation:GngBCGlE_draw_66 13000ms linear 0ms infinite,GngBCGlE_fade 13000ms linear 0ms infinite;}.GngBCGlE_67{stroke-dasharray:38 40;stroke-dashoffset:39;animation:GngBCGlE_draw_67 13000ms linear 0ms infinite,GngBCGlE_fade 13000ms linear 0ms infinite;}.GngBCGlE_68{stroke-dasharray:45 47;stroke-dashoffset:46;animation:GngBCGlE_draw_68 13000ms linear 0ms infinite,GngBCGlE_fade 13000ms linear 0ms infinite;}.GngBCGlE_69{stroke-dasharray:33 35;stroke-dashoffset:34;animation:GngBCGlE_draw_69 13000ms linear 0ms infinite,GngBCGlE_fade 13000ms linear 0ms infinite;}.GngBCGlE_70{stroke-dasharray:52 54;stroke-dashoffset:53;animation:GngBCGlE_draw_70 13000ms linear 0ms infinite,GngBCGlE_fade 13000ms linear 0ms infinite;}.GngBCGlE_71{stroke-dasharray:38 40;stroke-dashoffset:39;animation:GngBCGlE_draw_71 13000ms linear 0ms infinite,GngBCGlE_fade 13000ms linear 0ms infinite;}.GngBCGlE_72{stroke-dasharray:45 47;stroke-dashoffset:46;animation:GngBCGlE_draw_72 13000ms linear 0ms infinite,GngBCGlE_fade 13000ms linear 0ms infinite;}.GngBCGlE_73{stroke-dasharray:33 35;stroke-dashoffset:34;animation:GngBCGlE_draw_73 13000ms linear 0ms infinite,GngBCGlE_fade 13000ms linear 0ms infinite;}.GngBCGlE_74{stroke-dasharray:186 188;stroke-dashoffset:187;animation:GngBCGlE_draw_74 13000ms linear 0ms infinite,GngBCGlE_fade 13000ms linear 0ms infinite;}.GngBCGlE_75{stroke-dasharray:144 146;stroke-dashoffset:145;animation:GngBCGlE_draw_75 13000ms linear 0ms infinite,GngBCGlE_fade 13000ms linear 0ms infinite;}.GngBCGlE_76{stroke-dasharray:40 42;stroke-dashoffset:41;animation:GngBCGlE_draw_76 13000ms linear 0ms infinite,GngBCGlE_fade 13000ms linear 0ms infinite;}.GngBCGlE_77{stroke-dasharray:35 37;stroke-dashoffset:36;animation:GngBCGlE_draw_77 13000ms linear 0ms infinite,GngBCGlE_fade 13000ms linear 0ms infinite;}.GngBCGlE_78{stroke-dasharray:7 9;stroke-dashoffset:8;animation:GngBCGlE_draw_78 13000ms linear 0ms infinite,GngBCGlE_fade 13000ms linear 0ms infinite;}.GngBCGlE_79{stroke-dasharray:7 9;stroke-dashoffset:8;animation:GngBCGlE_draw_79 13000ms linear 0ms infinite,GngBCGlE_fade 13000ms linear 0ms infinite;}.GngBCGlE_80{stroke-dasharray:68 70;stroke-dashoffset:69;animation:GngBCGlE_draw_80 13000ms linear 0ms infinite,GngBCGlE_fade 13000ms linear 0ms infinite;}.GngBCGlE_81{stroke-dasharray:32 34;stroke-dashoffset:33;animation:GngBCGlE_draw_81 13000ms linear 0ms infinite,GngBCGlE_fade 13000ms linear 0ms infinite;}.GngBCGlE_82{stroke-dasharray:68 70;stroke-dashoffset:69;animation:GngBCGlE_draw_82 13000ms linear 0ms infinite,GngBCGlE_fade 13000ms linear 0ms infinite;}.GngBCGlE_83{stroke-dasharray:32 34;stroke-dashoffset:33;animation:GngBCGlE_draw_83 13000ms linear 0ms infinite,GngBCGlE_fade 13000ms linear 0ms infinite;}.GngBCGlE_84{stroke-dasharray:68 70;stroke-dashoffset:69;animation:GngBCGlE_draw_84 13000ms linear 0ms infinite,GngBCGlE_fade 13000ms linear 0ms infinite;}.GngBCGlE_85{stroke-dasharray:32 34;stroke-dashoffset:33;animation:GngBCGlE_draw_85 13000ms linear 0ms infinite,GngBCGlE_fade 13000ms linear 0ms infinite;}.GngBCGlE_86{stroke-dasharray:68 70;stroke-dashoffset:69;animation:GngBCGlE_draw_86 13000ms linear 0ms infinite,GngBCGlE_fade 13000ms linear 0ms infinite;}.GngBCGlE_87{stroke-dasharray:32 34;stroke-dashoffset:33;animation:GngBCGlE_draw_87 13000ms linear 0ms infinite,GngBCGlE_fade 13000ms linear 0ms infinite;}.GngBCGlE_88{stroke-dasharray:247 249;stroke-dashoffset:248;animation:GngBCGlE_draw_88 13000ms linear 0ms infinite,GngBCGlE_fade 13000ms linear 0ms infinite;}.GngBCGlE_89{stroke-dasharray:204 206;stroke-dashoffset:205;animation:GngBCGlE_draw_89 13000ms linear 0ms infinite,GngBCGlE_fade 13000ms linear 0ms infinite;}.GngBCGlE_90{stroke-dasharray:81 83;stroke-dashoffset:82;animation:GngBCGlE_draw_90 13000ms linear 0ms infinite,GngBCGlE_fade 13000ms linear 0ms infinite;}.GngBCGlE_91{stroke-dasharray:11 13;stroke-dashoffset:12;animation:GngBCGlE_draw_91 13000ms linear 0ms infinite,GngBCGlE_fade 13000ms linear 0ms infinite;}.GngBCGlE_92{stroke-dasharray:13 15;stroke-dashoffset:14;animation:GngBCGlE_draw_92 13000ms linear 0ms infinite,GngBCGlE_fade 13000ms linear 0ms infinite;}.GngBCGlE_93{stroke-dasharray:108 110;stroke-dashoffset:109;animation:GngBCGlE_draw_93 13000ms linear 0ms infinite,GngBCGlE_fade 13000ms linear 0ms infinite;}.GngBCGlE_94{stroke-dasharray:166 168;stroke-dashoffset:167;animation:GngBCGlE_draw_94 13000ms linear 0ms infinite,GngBCGlE_fade 13000ms linear 0ms infinite;}.GngBCGlE_95{stroke-dasharray:33 35;stroke-dashoffset:34;animation:GngBCGlE_draw_95 13000ms linear 0ms infinite,GngBCGlE_fade 13000ms linear 0ms infinite;}.GngBCGlE_96{stroke-dasharray:24 26;stroke-dashoffset:25;animation:GngBCGlE_draw_96 13000ms linear 0ms infinite,GngBCGlE_fade 13000ms linear 0ms infinite;}.GngBCGlE_97{stroke-dasharray:156 158;stroke-dashoffset:157;animation:GngBCGlE_draw_97 13000ms linear 0ms infinite,GngBCGlE_fade 13000ms linear 0ms infinite;}.GngBCGlE_98{stroke-dasharray:156 158;stroke-dashoffset:157;animation:GngBCGlE_draw_98 13000ms linear 0ms infinite,GngBCGlE_fade 13000ms linear 0ms infinite;}.GngBCGlE_99{stroke-dasharray:14 16;stroke-dashoffset:15;animation:GngBCGlE_draw_99 13000ms linear 0ms infinite,GngBCGlE_fade 13000ms linear 0ms infinite;}.GngBCGlE_100{stroke-dasharray:26 28;stroke-dashoffset:27;animation:GngBCGlE_draw_100 13000ms linear 0ms infinite,GngBCGlE_fade 13000ms linear 0ms infinite;}.GngBCGlE_101{stroke-dasharray:24 26;stroke-dashoffset:25;animation:GngBCGlE_draw_101 13000ms linear 0ms infinite,GngBCGlE_fade 13000ms linear 0ms infinite;}.GngBCGlE_102{stroke-dasharray:24 26;stroke-dashoffset:25;animation:GngBCGlE_draw_102 13000ms linear 0ms infinite,GngBCGlE_fade 13000ms linear 0ms infinite;}.GngBCGlE_103{stroke-dasharray:124 126;stroke-dashoffset:125;animation:GngBCGlE_draw_103 13000ms linear 0ms infinite,GngBCGlE_fade 13000ms linear 0ms infinite;}.GngBCGlE_104{stroke-dasharray:75 77;stroke-dashoffset:76;animation:GngBCGlE_draw_104 13000ms linear 0ms infinite,GngBCGlE_fade 13000ms linear 0ms infinite;}.GngBCGlE_105{stroke-dasharray:178 180;stroke-dashoffset:179;animation:GngBCGlE_draw_105 13000ms linear 0ms infinite,GngBCGlE_fade 13000ms linear 0ms infinite;}.GngBCGlE_106{stroke-dasharray:89 91;stroke-dashoffset:90;animation:GngBCGlE_draw_106 13000ms linear 0ms infinite,GngBCGlE_fade 13000ms linear 0ms infinite;}.GngBCGlE_107{stroke-dasharray:115 117;stroke-dashoffset:116;animation:GngBCGlE_draw_107 13000ms linear 0ms infinite,GngBCGlE_fade 13000ms linear 0ms infinite;}.GngBCGlE_108{stroke-dasharray:29 31;stroke-dashoffset:30;animation:GngBCGlE_draw_108 13000ms linear 0ms infinite,GngBCGlE_fade 13000ms linear 0ms infinite;}.GngBCGlE_109{stroke-dasharray:107 109;stroke-dashoffset:108;animation:GngBCGlE_draw_109 13000ms linear 0ms infinite,GngBCGlE_fade 13000ms linear 0ms infinite;}.GngBCGlE_110{stroke-dasharray:38 40;stroke-dashoffset:39;animation:GngBCGlE_draw_110 13000ms linear 0ms infinite,GngBCGlE_fade 13000ms linear 0ms infinite;}.GngBCGlE_111{stroke-dasharray:118 120;stroke-dashoffset:119;animation:GngBCGlE_draw_111 13000ms linear 0ms infinite,GngBCGlE_fade 13000ms linear 0ms infinite;}.GngBCGlE_112{stroke-dasharray:24 26;stroke-dashoffset:25;animation:GngBCGlE_draw_112 13000ms linear 0ms infinite,GngBCGlE_fade 13000ms linear 0ms infinite;}.GngBCGlE_113{stroke-dasharray:24 26;stroke-dashoffset:25;animation:GngBCGlE_draw_113 13000ms linear 0ms infinite,GngBCGlE_fade 13000ms linear 0ms infinite;}.GngBCGlE_114{stroke-dasharray:142 144;stroke-dashoffset:143;animation:GngBCGlE_draw_114 13000ms linear 0ms infinite,GngBCGlE_fade 13000ms linear 0ms infinite;}.GngBCGlE_115{stroke-dasharray:17 19;stroke-dashoffset:18;animation:GngBCGlE_draw_115 13000ms linear 0ms infinite,GngBCGlE_fade 13000ms linear 0ms infinite;}.GngBCGlE_116{stroke-dasharray:39 41;stroke-dashoffset:40;animation:GngBCGlE_draw_116 13000ms linear 0ms infinite,GngBCGlE_fade 13000ms linear 0ms infinite;}.GngBCGlE_117{stroke-dasharray:45 47;stroke-dashoffset:46;animation:GngBCGlE_draw_117 13000ms linear 0ms infinite,GngBCGlE_fade 13000ms linear 0ms infinite;}.GngBCGlE_118{stroke-dasharray:292 294;stroke-dashoffset:293;animation:GngBCGlE_draw_118 13000ms linear 0ms infinite,GngBCGlE_fade 13000ms linear 0ms infinite;}.GngBCGlE_119{stroke-dasharray:66 68;stroke-dashoffset:67;animation:GngBCGlE_draw_119 13000ms linear 0ms infinite,GngBCGlE_fade 13000ms linear 0ms infinite;}.GngBCGlE_120{stroke-dasharray:9 11;stroke-dashoffset:10;animation:GngBCGlE_draw_120 13000ms linear 0ms infinite,GngBCGlE_fade 13000ms linear 0ms infinite;}.GngBCGlE_121{stroke-dasharray:3 5;stroke-dashoffset:4;animation:GngBCGlE_draw_121 13000ms linear 0ms infinite,GngBCGlE_fade 13000ms linear 0ms infinite;}@keyframes GngBCGlE_draw{100%{stroke-dashoffset:0;}}@keyframes GngBCGlE_fade{0%{stroke-opacity:1;}92.3076923076923%{stroke-opacity:1;}100%{stroke-opacity:0;}}@keyframes GngBCGlE_draw_0{7.6923076923076925%{stroke-dashoffset: 318}10.419650591353124%{ stroke-dashoffset: 0;}100%{ stroke-dashoffset: 0;}}@keyframes GngBCGlE_draw_1{10.419650591353124%{stroke-dashoffset: 43}10.788442241224045%{ stroke-dashoffset: 0;}100%{ stroke-dashoffset: 0;}}@keyframes GngBCGlE_draw_2{10.788442241224045%{stroke-dashoffset: 43}11.157233891094968%{ stroke-dashoffset: 0;}100%{ stroke-dashoffset: 0;}}@keyframes GngBCGlE_draw_3{11.157233891094968%{stroke-dashoffset: 43}11.526025540965891%{ stroke-dashoffset: 0;}100%{ stroke-dashoffset: 0;}}@keyframes GngBCGlE_draw_4{11.526025540965891%{stroke-dashoffset: 43}11.894817190836813%{ stroke-dashoffset: 0;}100%{ stroke-dashoffset: 0;}}@keyframes GngBCGlE_draw_5{11.894817190836815%{stroke-dashoffset: 265}14.167602940041341%{ stroke-dashoffset: 0;}100%{ stroke-dashoffset: 0;}}@keyframes GngBCGlE_draw_6{14.167602940041338%{stroke-dashoffset: 35}14.467782189936276%{ stroke-dashoffset: 0;}100%{ stroke-dashoffset: 0;}}@keyframes GngBCGlE_draw_7{14.467782189936276%{stroke-dashoffset: 86}15.20536548967812%{ stroke-dashoffset: 0;}100%{ stroke-dashoffset: 0;}}@keyframes GngBCGlE_draw_8{15.20536548967812%{stroke-dashoffset: 58}15.702805389504018%{ stroke-dashoffset: 0;}100%{ stroke-dashoffset: 0;}}@keyframes GngBCGlE_draw_9{15.702805389504018%{stroke-dashoffset: 42}16.063020489377944%{ stroke-dashoffset: 0;}100%{ stroke-dashoffset: 0;}}@keyframes GngBCGlE_draw_10{16.063020489377944%{stroke-dashoffset: 28}16.303163889293895%{ stroke-dashoffset: 0;}100%{ stroke-dashoffset: 0;}}@keyframes GngBCGlE_draw_11{16.30316388929389%{stroke-dashoffset: 15}16.431812139248866%{ stroke-dashoffset: 0;}100%{ stroke-dashoffset: 0;}}@keyframes GngBCGlE_draw_12{16.431812139248866%{stroke-dashoffset: 48}16.84348653910478%{ stroke-dashoffset: 0;}100%{ stroke-dashoffset: 0;}}@keyframes GngBCGlE_draw_13{16.84348653910478%{stroke-dashoffset: 29}17.092206489017727%{ stroke-dashoffset: 0;}100%{ stroke-dashoffset: 0;}}@keyframes GngBCGlE_draw_14{17.092206489017727%{stroke-dashoffset: 21}17.272314038954693%{ stroke-dashoffset: 0;}100%{ stroke-dashoffset: 0;}}@keyframes GngBCGlE_draw_15{17.27231403895469%{stroke-dashoffset: 65}17.829789788759573%{ stroke-dashoffset: 0;}100%{ stroke-dashoffset: 0;}}@keyframes GngBCGlE_draw_16{17.829789788759573%{stroke-dashoffset: 164}19.236343988267283%{ stroke-dashoffset: 0;}100%{ stroke-dashoffset: 0;}}@keyframes GngBCGlE_draw_17{19.236343988267283%{stroke-dashoffset: 65}19.793819738072166%{ stroke-dashoffset: 0;}100%{ stroke-dashoffset: 0;}}@keyframes GngBCGlE_draw_18{19.793819738072163%{stroke-dashoffset: 107}20.711510587750972%{ stroke-dashoffset: 0;}100%{ stroke-dashoffset: 0;}}@keyframes GngBCGlE_draw_19{20.711510587750972%{stroke-dashoffset: 91}21.49197663747781%{ stroke-dashoffset: 0;}100%{ stroke-dashoffset: 0;}}@keyframes GngBCGlE_draw_20{21.491976637477805%{stroke-dashoffset: 15}21.62062488743278%{ stroke-dashoffset: 0;}100%{ stroke-dashoffset: 0;}}@keyframes GngBCGlE_draw_21{21.620624887432783%{stroke-dashoffset: 49}22.040875837285697%{ stroke-dashoffset: 0;}100%{ stroke-dashoffset: 0;}}@keyframes GngBCGlE_draw_22{22.040875837285697%{stroke-dashoffset: 15}22.169524087240667%{ stroke-dashoffset: 0;}100%{ stroke-dashoffset: 0;}}@keyframes GngBCGlE_draw_23{22.169524087240667%{stroke-dashoffset: 92}22.958566686964506%{ stroke-dashoffset: 0;}100%{ stroke-dashoffset: 0;}}@keyframes GngBCGlE_draw_24{22.958566686964506%{stroke-dashoffset: 135}24.11640093655926%{ stroke-dashoffset: 0;}100%{ stroke-dashoffset: 0;}}@keyframes GngBCGlE_draw_25{24.11640093655926%{stroke-dashoffset: 65}24.673876686364146%{ stroke-dashoffset: 0;}100%{ stroke-dashoffset: 0;}}@keyframes GngBCGlE_draw_26{24.673876686364142%{stroke-dashoffset: 65}25.231352436169026%{ stroke-dashoffset: 0;}100%{ stroke-dashoffset: 0;}}@keyframes GngBCGlE_draw_27{25.231352436169026%{stroke-dashoffset: 107}26.149043285847835%{ stroke-dashoffset: 0;}100%{ stroke-dashoffset: 0;}}@keyframes GngBCGlE_draw_28{26.149043285847835%{stroke-dashoffset: 91}26.929509335574668%{ stroke-dashoffset: 0;}100%{ stroke-dashoffset: 0;}}@keyframes GngBCGlE_draw_29{26.929509335574668%{stroke-dashoffset: 92}27.718551935298507%{ stroke-dashoffset: 0;}100%{ stroke-dashoffset: 0;}}@keyframes GngBCGlE_draw_30{27.718551935298507%{stroke-dashoffset: 433}31.432198083998735%{ stroke-dashoffset: 0;}100%{ stroke-dashoffset: 0;}}@keyframes GngBCGlE_draw_31{31.43219808399873%{stroke-dashoffset: 42}31.792413183872654%{ stroke-dashoffset: 0;}100%{ stroke-dashoffset: 0;}}@keyframes GngBCGlE_draw_32{31.792413183872654%{stroke-dashoffset: 42}32.15262828374658%{ stroke-dashoffset: 0;}100%{ stroke-dashoffset: 0;}}@keyframes GngBCGlE_draw_33{32.15262828374658%{stroke-dashoffset: 42}32.51284338362051%{ stroke-dashoffset: 0;}100%{ stroke-dashoffset: 0;}}@keyframes GngBCGlE_draw_34{32.51284338362051%{stroke-dashoffset: 122}33.55918248325429%{ stroke-dashoffset: 0;}100%{ stroke-dashoffset: 0;}}@keyframes GngBCGlE_draw_35{33.55918248325429%{stroke-dashoffset: 149}34.83708843280703%{ stroke-dashoffset: 0;}100%{ stroke-dashoffset: 0;}}@keyframes GngBCGlE_draw_36{34.83708843280702%{stroke-dashoffset: 84}35.55751863255487%{ stroke-dashoffset: 0;}100%{ stroke-dashoffset: 0;}}@keyframes GngBCGlE_draw_37{35.55751863255486%{stroke-dashoffset: 149}36.83542458210759%{ stroke-dashoffset: 0;}100%{ stroke-dashoffset: 0;}}@keyframes GngBCGlE_draw_38{36.8354245821076%{stroke-dashoffset: 84}37.55585478185545%{ stroke-dashoffset: 0;}100%{ stroke-dashoffset: 0;}}@keyframes GngBCGlE_draw_39{37.555854781855444%{stroke-dashoffset: 183}39.12536343130612%{ stroke-dashoffset: 0;}100%{ stroke-dashoffset: 0;}}@keyframes GngBCGlE_draw_40{39.12536343130613%{stroke-dashoffset: 84}39.84579363105398%{ stroke-dashoffset: 0;}100%{ stroke-dashoffset: 0;}}@keyframes GngBCGlE_draw_41{39.84579363105398%{stroke-dashoffset: 53}40.30035078089488%{ stroke-dashoffset: 0;}100%{ stroke-dashoffset: 0;}}@keyframes GngBCGlE_draw_42{40.30035078089488%{stroke-dashoffset: 53}40.75490793073578%{ stroke-dashoffset: 0;}100%{ stroke-dashoffset: 0;}}@keyframes GngBCGlE_draw_43{40.75490793073578%{stroke-dashoffset: 53}41.20946508057669%{ stroke-dashoffset: 0;}100%{ stroke-dashoffset: 0;}}@keyframes GngBCGlE_draw_44{41.20946508057669%{stroke-dashoffset: 32}41.48391468048063%{ stroke-dashoffset: 0;}100%{ stroke-dashoffset: 0;}}@keyframes GngBCGlE_draw_45{41.48391468048063%{stroke-dashoffset: 32}41.758364280384576%{ stroke-dashoffset: 0;}100%{ stroke-dashoffset: 0;}}@keyframes GngBCGlE_draw_46{41.758364280384576%{stroke-dashoffset: 32}42.03281388028851%{ stroke-dashoffset: 0;}100%{ stroke-dashoffset: 0;}}@keyframes GngBCGlE_draw_47{42.03281388028852%{stroke-dashoffset: 32}42.30726348019246%{ stroke-dashoffset: 0;}100%{ stroke-dashoffset: 0;}}@keyframes GngBCGlE_draw_48{42.30726348019246%{stroke-dashoffset: 32}42.5817130800964%{ stroke-dashoffset: 0;}100%{ stroke-dashoffset: 0;}}@keyframes GngBCGlE_draw_49{42.5817130800964%{stroke-dashoffset: 32}42.856162680000345%{ stroke-dashoffset: 0;}100%{ stroke-dashoffset: 0;}}@keyframes GngBCGlE_draw_50{42.856162680000345%{stroke-dashoffset: 17}43.00196402994931%{ stroke-dashoffset: 0;}100%{ stroke-dashoffset: 0;}}@keyframes GngBCGlE_draw_51{43.00196402994931%{stroke-dashoffset: 17}43.14776537989828%{ stroke-dashoffset: 0;}100%{ stroke-dashoffset: 0;}}@keyframes GngBCGlE_draw_52{43.14776537989828%{stroke-dashoffset: 11}43.242107429865264%{ stroke-dashoffset: 0;}100%{ stroke-dashoffset: 0;}}@keyframes GngBCGlE_draw_53{43.242107429865264%{stroke-dashoffset: 160}44.61435542938498%{ stroke-dashoffset: 0;}100%{ stroke-dashoffset: 0;}}@keyframes GngBCGlE_draw_54{44.61435542938498%{stroke-dashoffset: 62}45.146101529198866%{ stroke-dashoffset: 0;}100%{ stroke-dashoffset: 0;}}@keyframes GngBCGlE_draw_55{45.146101529198866%{stroke-dashoffset: 1}45.15467807919586%{ stroke-dashoffset: 0;}100%{ stroke-dashoffset: 0;}}@keyframes GngBCGlE_draw_56{45.15467807919586%{stroke-dashoffset: 50}45.58350557904577%{ stroke-dashoffset: 0;}100%{ stroke-dashoffset: 0;}}@keyframes GngBCGlE_draw_57{45.58350557904577%{stroke-dashoffset: 175}47.084401828520456%{ stroke-dashoffset: 0;}100%{ stroke-dashoffset: 0;}}@keyframes GngBCGlE_draw_58{47.084401828520456%{stroke-dashoffset: 53}47.538958978361364%{ stroke-dashoffset: 0;}100%{ stroke-dashoffset: 0;}}@keyframes GngBCGlE_draw_59{47.538958978361364%{stroke-dashoffset: 39}47.8734444282443%{ stroke-dashoffset: 0;}100%{ stroke-dashoffset: 0;}}@keyframes GngBCGlE_draw_60{47.87344442824429%{stroke-dashoffset: 46}48.26796572810621%{ stroke-dashoffset: 0;}100%{ stroke-dashoffset: 0;}}@keyframes GngBCGlE_draw_61{48.26796572810621%{stroke-dashoffset: 34}48.559568428004155%{ stroke-dashoffset: 0;}100%{ stroke-dashoffset: 0;}}@keyframes GngBCGlE_draw_62{48.559568428004155%{stroke-dashoffset: 53}49.01412557784505%{ stroke-dashoffset: 0;}100%{ stroke-dashoffset: 0;}}@keyframes GngBCGlE_draw_63{49.014125577845064%{stroke-dashoffset: 39}49.34861102772799%{ stroke-dashoffset: 0;}100%{ stroke-dashoffset: 0;}}@keyframes GngBCGlE_draw_64{49.34861102772798%{stroke-dashoffset: 46}49.7431323275899%{ stroke-dashoffset: 0;}100%{ stroke-dashoffset: 0;}}@keyframes GngBCGlE_draw_65{49.7431323275899%{stroke-dashoffset: 34}50.03473502748784%{ stroke-dashoffset: 0;}100%{ stroke-dashoffset: 0;}}@keyframes GngBCGlE_draw_66{50.03473502748784%{stroke-dashoffset: 53}50.48929217732875%{ stroke-dashoffset: 0;}100%{ stroke-dashoffset: 0;}}@keyframes GngBCGlE_draw_67{50.48929217732875%{stroke-dashoffset: 39}50.82377762721168%{ stroke-dashoffset: 0;}100%{ stroke-dashoffset: 0;}}@keyframes GngBCGlE_draw_68{50.823777627211676%{stroke-dashoffset: 46}51.21829892707359%{ stroke-dashoffset: 0;}100%{ stroke-dashoffset: 0;}}@keyframes GngBCGlE_draw_69{51.21829892707359%{stroke-dashoffset: 34}51.50990162697153%{ stroke-dashoffset: 0;}100%{ stroke-dashoffset: 0;}}@keyframes GngBCGlE_draw_70{51.50990162697153%{stroke-dashoffset: 53}51.964458776812435%{ stroke-dashoffset: 0;}100%{ stroke-dashoffset: 0;}}@keyframes GngBCGlE_draw_71{51.964458776812435%{stroke-dashoffset: 39}52.298944226695376%{ stroke-dashoffset: 0;}100%{ stroke-dashoffset: 0;}}@keyframes GngBCGlE_draw_72{52.29894422669537%{stroke-dashoffset: 46}52.69346552655728%{ stroke-dashoffset: 0;}100%{ stroke-dashoffset: 0;}}@keyframes GngBCGlE_draw_73{52.69346552655728%{stroke-dashoffset: 34}52.985068226455226%{ stroke-dashoffset: 0;}100%{ stroke-dashoffset: 0;}}@keyframes GngBCGlE_draw_74{52.985068226455226%{stroke-dashoffset: 187}54.58888307589389%{ stroke-dashoffset: 0;}100%{ stroke-dashoffset: 0;}}@keyframes GngBCGlE_draw_75{54.58888307589389%{stroke-dashoffset: 145}55.83248282545863%{ stroke-dashoffset: 0;}100%{ stroke-dashoffset: 0;}}@keyframes GngBCGlE_draw_76{55.83248282545863%{stroke-dashoffset: 41}56.18412137533556%{ stroke-dashoffset: 0;}100%{ stroke-dashoffset: 0;}}@keyframes GngBCGlE_draw_77{56.18412137533556%{stroke-dashoffset: 36}56.4928771752275%{ stroke-dashoffset: 0;}100%{ stroke-dashoffset: 0;}}@keyframes GngBCGlE_draw_78{56.4928771752275%{stroke-dashoffset: 8}56.56148957520348%{ stroke-dashoffset: 0;}100%{ stroke-dashoffset: 0;}}@keyframes GngBCGlE_draw_79{56.56148957520348%{stroke-dashoffset: 8}56.63010197517947%{ stroke-dashoffset: 0;}100%{ stroke-dashoffset: 0;}}@keyframes GngBCGlE_draw_80{56.63010197517947%{stroke-dashoffset: 69}57.22188392497234%{ stroke-dashoffset: 0;}100%{ stroke-dashoffset: 0;}}@keyframes GngBCGlE_draw_81{57.22188392497234%{stroke-dashoffset: 33}57.50491007487327%{ stroke-dashoffset: 0;}100%{ stroke-dashoffset: 0;}}@keyframes GngBCGlE_draw_82{57.50491007487328%{stroke-dashoffset: 69}58.09669202466616%{ stroke-dashoffset: 0;}100%{ stroke-dashoffset: 0;}}@keyframes GngBCGlE_draw_83{58.09669202466616%{stroke-dashoffset: 33}58.379718174567095%{ stroke-dashoffset: 0;}100%{ stroke-dashoffset: 0;}}@keyframes GngBCGlE_draw_84{58.37971817456711%{stroke-dashoffset: 69}58.97150012435999%{ stroke-dashoffset: 0;}100%{ stroke-dashoffset: 0;}}@keyframes GngBCGlE_draw_85{58.97150012435998%{stroke-dashoffset: 33}59.25452627426091%{ stroke-dashoffset: 0;}100%{ stroke-dashoffset: 0;}}@keyframes GngBCGlE_draw_86{59.25452627426092%{stroke-dashoffset: 69}59.8463082240538%{ stroke-dashoffset: 0;}100%{ stroke-dashoffset: 0;}}@keyframes GngBCGlE_draw_87{59.84630822405379%{stroke-dashoffset: 33}60.12933437395473%{ stroke-dashoffset: 0;}100%{ stroke-dashoffset: 0;}}@keyframes GngBCGlE_draw_88{60.129334373954734%{stroke-dashoffset: 248}62.25631877321028%{ stroke-dashoffset: 0;}100%{ stroke-dashoffset: 0;}}@keyframes GngBCGlE_draw_89{62.25631877321028%{stroke-dashoffset: 205}64.01451152259492%{ stroke-dashoffset: 0;}100%{ stroke-dashoffset: 0;}}@keyframes GngBCGlE_draw_90{64.01451152259492%{stroke-dashoffset: 82}64.71778862234878%{ stroke-dashoffset: 0;}100%{ stroke-dashoffset: 0;}}@keyframes GngBCGlE_draw_91{64.71778862234878%{stroke-dashoffset: 12}64.82070722231273%{ stroke-dashoffset: 0;}100%{ stroke-dashoffset: 0;}}@keyframes GngBCGlE_draw_92{64.82070722231276%{stroke-dashoffset: 14}64.94077892227074%{ stroke-dashoffset: 0;}100%{ stroke-dashoffset: 0;}}@keyframes GngBCGlE_draw_93{64.94077892227072%{stroke-dashoffset: 109}65.87562287194353%{ stroke-dashoffset: 0;}100%{ stroke-dashoffset: 0;}}@keyframes GngBCGlE_draw_94{65.87562287194353%{stroke-dashoffset: 167}67.30790672144222%{ stroke-dashoffset: 0;}100%{ stroke-dashoffset: 0;}}@keyframes GngBCGlE_draw_95{67.30790672144224%{stroke-dashoffset: 34}67.59950942134017%{ stroke-dashoffset: 0;}100%{ stroke-dashoffset: 0;}}@keyframes GngBCGlE_draw_96{67.59950942134016%{stroke-dashoffset: 25}67.81392317126512%{ stroke-dashoffset: 0;}100%{ stroke-dashoffset: 0;}}@keyframes GngBCGlE_draw_97{67.81392317126515%{stroke-dashoffset: 157}69.16044152079385%{ stroke-dashoffset: 0;}100%{ stroke-dashoffset: 0;}}@keyframes GngBCGlE_draw_98{69.16044152079384%{stroke-dashoffset: 157}70.50695987032255%{ stroke-dashoffset: 0;}100%{ stroke-dashoffset: 0;}}@keyframes GngBCGlE_draw_99{70.50695987032258%{stroke-dashoffset: 15}70.63560812027754%{ stroke-dashoffset: 0;}100%{ stroke-dashoffset: 0;}}@keyframes GngBCGlE_draw_100{70.63560812027754%{stroke-dashoffset: 27}70.8671749701965%{ stroke-dashoffset: 0;}100%{ stroke-dashoffset: 0;}}@keyframes GngBCGlE_draw_101{70.8671749701965%{stroke-dashoffset: 25}71.08158872012145%{ stroke-dashoffset: 0;}100%{ stroke-dashoffset: 0;}}@keyframes GngBCGlE_draw_102{71.08158872012145%{stroke-dashoffset: 25}71.29600247004639%{ stroke-dashoffset: 0;}100%{ stroke-dashoffset: 0;}}@keyframes GngBCGlE_draw_103{71.29600247004639%{stroke-dashoffset: 125}72.36807121967118%{ stroke-dashoffset: 0;}100%{ stroke-dashoffset: 0;}}@keyframes GngBCGlE_draw_104{72.36807121967118%{stroke-dashoffset: 76}73.01988901944306%{ stroke-dashoffset: 0;}100%{ stroke-dashoffset: 0;}}@keyframes GngBCGlE_draw_105{73.01988901944303%{stroke-dashoffset: 179}74.55509146890572%{ stroke-dashoffset: 0;}100%{ stroke-dashoffset: 0;}}@keyframes GngBCGlE_draw_106{74.55509146890572%{stroke-dashoffset: 90}75.32698096863555%{ stroke-dashoffset: 0;}100%{ stroke-dashoffset: 0;}}@keyframes GngBCGlE_draw_107{75.32698096863555%{stroke-dashoffset: 116}76.32186076828735%{ stroke-dashoffset: 0;}100%{ stroke-dashoffset: 0;}}@keyframes GngBCGlE_draw_108{76.32186076828735%{stroke-dashoffset: 30}76.57915726819729%{ stroke-dashoffset: 0;}100%{ stroke-dashoffset: 0;}}@keyframes GngBCGlE_draw_109{76.57915726819729%{stroke-dashoffset: 108}77.5054246678731%{ stroke-dashoffset: 0;}100%{ stroke-dashoffset: 0;}}@keyframes GngBCGlE_draw_110{77.5054246678731%{stroke-dashoffset: 39}77.83991011775603%{ stroke-dashoffset: 0;}100%{ stroke-dashoffset: 0;}}@keyframes GngBCGlE_draw_111{77.83991011775603%{stroke-dashoffset: 119}78.86051956739881%{ stroke-dashoffset: 0;}100%{ stroke-dashoffset: 0;}}@keyframes GngBCGlE_draw_112{78.86051956739881%{stroke-dashoffset: 25}79.07493331732375%{ stroke-dashoffset: 0;}100%{ stroke-dashoffset: 0;}}@keyframes GngBCGlE_draw_113{79.07493331732378%{stroke-dashoffset: 25}79.28934706724873%{ stroke-dashoffset: 0;}100%{ stroke-dashoffset: 0;}}@keyframes GngBCGlE_draw_114{79.28934706724873%{stroke-dashoffset: 143}80.51579371681947%{ stroke-dashoffset: 0;}100%{ stroke-dashoffset: 0;}}@keyframes GngBCGlE_draw_115{80.51579371681947%{stroke-dashoffset: 18}80.67017161676544%{ stroke-dashoffset: 0;}100%{ stroke-dashoffset: 0;}}@keyframes GngBCGlE_draw_116{80.67017161676544%{stroke-dashoffset: 40}81.01323361664538%{ stroke-dashoffset: 0;}100%{ stroke-dashoffset: 0;}}@keyframes GngBCGlE_draw_117{81.01323361664537%{stroke-dashoffset: 46}81.40775491650729%{ stroke-dashoffset: 0;}100%{ stroke-dashoffset: 0;}}@keyframes GngBCGlE_draw_118{81.40775491650729%{stroke-dashoffset: 293}83.92068406562777%{ stroke-dashoffset: 0;}100%{ stroke-dashoffset: 0;}}@keyframes GngBCGlE_draw_119{83.92068406562775%{stroke-dashoffset: 67}84.49531291542664%{ stroke-dashoffset: 0;}100%{ stroke-dashoffset: 0;}}@keyframes GngBCGlE_draw_120{84.49531291542665%{stroke-dashoffset: 10}84.58107841539663%{ stroke-dashoffset: 0;}100%{ stroke-dashoffset: 0;}}@keyframes GngBCGlE_draw_121{84.58107841539663%{stroke-dashoffset: 4}84.61538461538461%{ stroke-dashoffset: 0;}100%{ stroke-dashoffset: 0;}}</style></svg>
